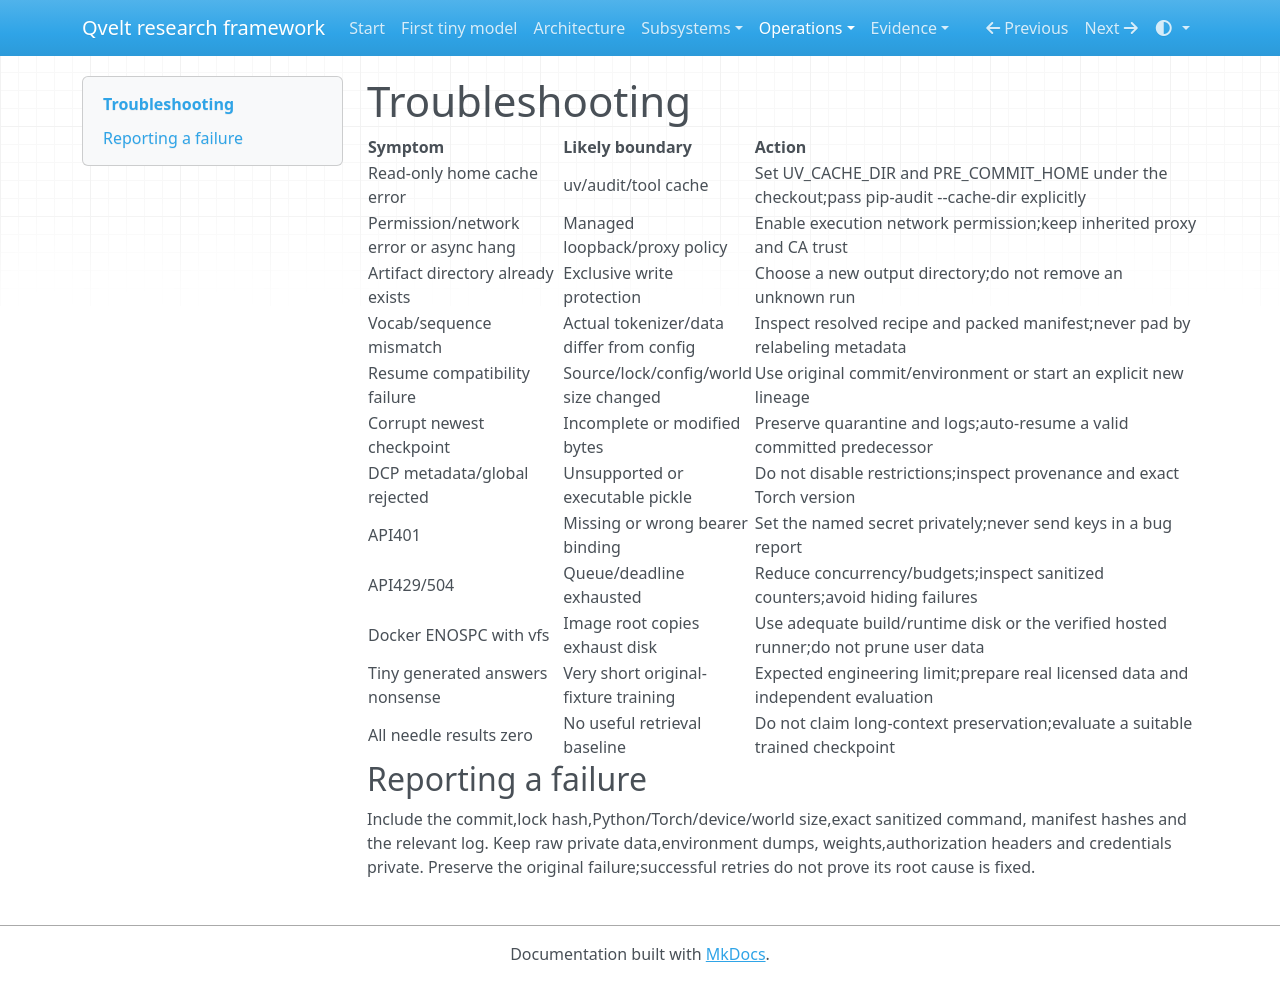

repository: jonbarkert135-cpu/QveltAI · page: troubleshooting/index.html · generator: mkdocs

# Troubleshooting

| Symptom | Likely boundary | Action |
| --- | --- | --- |
| Read-only home cache error | uv/audit/tool cache | Set UV_CACHE_DIR and PRE_COMMIT_HOME under the checkout;pass pip-audit --cache-dir explicitly |
| Permission/network error or async hang | Managed loopback/proxy policy | Enable execution network permission;keep inherited proxy and CA trust |
| Artifact directory already exists | Exclusive write protection | Choose a new output directory;do not remove an unknown run |
| Vocab/sequence mismatch | Actual tokenizer/data differ from config | Inspect resolved recipe and packed manifest;never pad by relabeling metadata |
| Resume compatibility failure | Source/lock/config/world size changed | Use original commit/environment or start an explicit new lineage |
| Corrupt newest checkpoint | Incomplete or modified bytes | Preserve quarantine and logs;auto-resume a valid committed predecessor |
| DCP metadata/global rejected | Unsupported or executable pickle | Do not disable restrictions;inspect provenance and exact Torch version |
| API401 | Missing or wrong bearer binding | Set the named secret privately;never send keys in a bug report |
| API429/504 | Queue/deadline exhausted | Reduce concurrency/budgets;inspect sanitized counters;avoid hiding failures |
| Docker ENOSPC with vfs | Image root copies exhaust disk | Use adequate build/runtime disk or the verified hosted runner;do not prune user data |
| Tiny generated answers nonsense | Very short original-fixture training | Expected engineering limit;prepare real licensed data and independent evaluation |
| All needle results zero | No useful retrieval baseline | Do not claim long-context preservation;evaluate a suitable trained checkpoint |

## Reporting a failure

Include the commit,lock hash,Python/Torch/device/world size,exact sanitized command,
manifest hashes and the relevant log. Keep raw private data,environment dumps,
weights,authorization headers and credentials private. Preserve the original
failure;successful retries do not prove its root cause is fixed.
